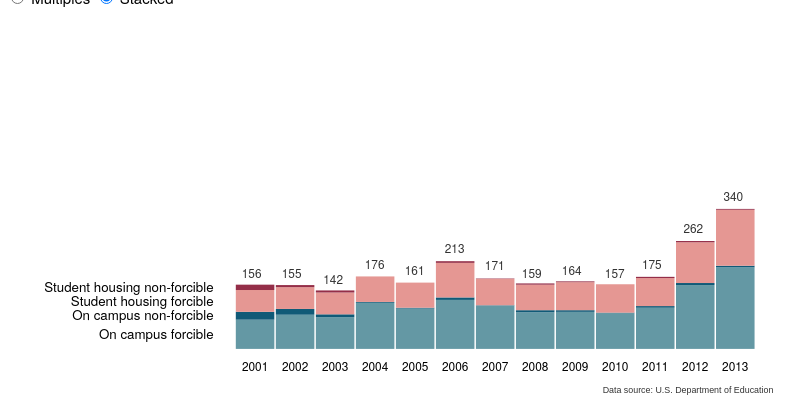
D3 v3 page, settled after 360 driven frames (6 s of simulated time); the page loaded 1 data file(s).


// ── main.js

    function drawGraphic(){

    // Set margins and graphic canvas 
    var margin = {top: 10, right: 120, bottom: 50, left: 100},
        width = 680 - margin.left - margin.right,
        height = 280 - margin.top - margin.bottom;

    // Parse and formate time 
    var parseDate = d3.time.format("%Y").parse,
        formatYear = d3.time.format("%Y");

    var y0 = d3.scale.ordinal()
        .rangeRoundBands([height/1, 0]);

    var y1 = d3.scale.linear();

    var x = d3.scale.ordinal()
        .rangeRoundBands([0, width], .05, 2);

    // Set x axis 
    var xAxis = d3.svg.axis()
        .scale(x)
        .orient("bottom")
        .tickFormat(formatYear);

    var nest = d3.nest()
        .key(function(d) { return d.group; });

    var stack = d3.layout.stack()
        .values(function(d) { return d.values; })
        .x(function(d) { return d.date; })
        .y(function(d) { return d.value; })
        .out(function(d, y0) { d.valueOffset = y0; });

    var svg = d3.select("#graphic").append("svg")
        .attr("width", width + margin.left + margin.right)
        .attr("height", height + margin.top + margin.bottom)
        .attr("class", "graphic_svg")
        .call(responsivefy)
      .append("g")
        .attr("transform", "translate(" + margin.left + "," + margin.top + ")");

    var color = d3.scale.ordinal().range(["#6498a4", "#105A77", "#e59793","#942e48"]);

    // Load data 
    d3.csv("d3_data.csv", function(error, data) {
      data.forEach(function(d) {
        d.date = parseDate(d.date);
        d.value = +d.value;
      });

    var dataByGroup = nest.entries(data);

    stack(dataByGroup);
    x.domain(dataByGroup[0].values.map(function(d) { return d.date; }));
    y0.domain(dataByGroup.map(function(d) { return d.key; }));
    y1.domain([0, d3.max(data, function(d) { return d.value; })]).range([y0.rangeBand(), 0]);

    var group = svg.selectAll(".group")
                   .data(dataByGroup)
                   .enter()
                   .append("g")
                   .attr("class", "group")
                   .attr("transform", function(d) { return "translate(0," + y0(d.key) + ")"; });

   group.append("text")
          .attr("class", "group-label")
          .attr("x", 40)
          .attr("y", function(d) { return y1(d.values[0].value / 2); })
          .attr("dy", ".35em")
          .text(function(d) { return d.key; });

   group.selectAll("rect")
          .data(function(d) { return d.values; })
          .enter()
          .append("rect")
          .style("fill", function(d) { return color(d.group); })
          .attr("x", function(d) { return x(d.date); })
          .attr("y", function(d) { return y1(d.value); })
          .attr("width", x.rangeBand())
          .attr("height", function(d) { return y0.rangeBand() - y1(d.value); });

   // Hand coded numbers 
   svg.append("text")
        .attr("x",59)
        .attr("y",172)
        .text("156")
        .attr("class", "numbers")

   svg.append("text")
        .attr("x",86)
        .attr("y",172)
        .text("155")
        .attr("class", "numbers")

    svg.append("text")
        .attr("x",114)
        .attr("y",176)
        .text("142")
        .attr("class", "numbers")

    svg.append("text")
        .attr("x",142)
        .attr("y",166)
        .text("176")
        .attr("class", "numbers")

    svg.append("text")
        .attr("x",169)
        .attr("y",170)
        .text("161")
        .attr("class", "numbers")

    svg.append("text")
        .attr("x",196)
        .attr("y",155)
        .text("213")
        .attr("class", "numbers")

    svg.append("text")
        .attr("x",223)
        .attr("y",167)
        .text("171")
        .attr("class", "numbers")

    svg.append("text")
        .attr("x",248)
        .attr("y",172)
        .text("159")
        .attr("class", "numbers") 

    svg.append("text")
        .attr("x",275)
        .attr("y",170)
        .text("164")
        .attr("class", "numbers")

    svg.append("text")
        .attr("x",304)
        .attr("y",172)
        .text("157")
        .attr("class", "numbers") 

    svg.append("text")
        .attr("x",329)
        .attr("y",166)
        .text("175")
        .attr("class", "numbers")

    svg.append("text")
        .attr("x",357)
        .attr("y",142)
        .text("262")
        .attr("class", "numbers")

    svg.append("text")
        .attr("x",384)
        .attr("y",120)
        .text("340")
        .attr("class", "numbers")

    // different categories
    svg.append("text")
        .attr("x",63)
        .attr("y",215)
        .text("71")
        .attr("class", "number first") 

    svg.append("text")
        .attr("x",63)
        .attr("y",155)
        .text("19")
        .attr("class", "number") 

    svg.append("text")
        .attr("x",63)
        .attr("y",91)
        .text("53")
        .attr("class", "number") 

    svg.append("text")
        .attr("x",63)
        .attr("y",47)
        .text("13")
        .attr("class", "number")

    svg.append("text")
        .attr("x",91)
        .attr("y",215)
        .text("83")
        .attr("class", "number first")

    svg.append("text")
        .attr("x",91)
        .attr("y",157)
        .text("14")
        .attr("class", "number")

    svg.append("text")
        .attr("x",91)
        .attr("y",91)
        .text("53")
        .attr("class", "number")

    svg.append("text")
        .attr("x",92)
        .attr("y",50)
        .text("5")
        .attr("class", "number")

    svg.append("text")
        .attr("x",117)
        .attr("y",215)
        .text("77")
        .attr("class", "number first")

    svg.append("text")
        .attr("x",118)
        .attr("y",160)
        .text("7")
        .attr("class", "number")

    svg.append("text")
        .attr("x",117)
        .attr("y",91)
        .text("53")
        .attr("class", "number")

    svg.append("text")
        .attr("x",118)
        .attr("y",50)
        .text("5")
        .attr("class", "number")



    svg.append("text")
        .attr("x",142)
        .attr("y",215)
        .text("112")
        .attr("class", "number first")

    svg.append("text")
        .attr("x",146)
        .attr("y",161)
        .text("2")
        .attr("class", "number")

    svg.append("text")
        .attr("x",144)
        .attr("y",88)
        .text("62")
        .attr("class", "number")

     svg.append("text")
        .attr("x",146)
        .attr("y",50)
        .text("0")
        .attr("class", "number")



    svg.append("text")
        .attr("x",171)
        .attr("y",215)
        .text("98")
        .attr("class", "number first")

    svg.append("text")
        .attr("x",174)
        .attr("y",161)
        .text("2")
        .attr("class", "number")

    svg.append("text")
        .attr("x",171)
        .attr("y",88)
        .text("61")
        .attr("class", "number")

    svg.append("text")
        .attr("x",174)
        .attr("y",50)
        .text("0")
        .attr("class", "number")



    svg.append("text")
        .attr("x",196)
        .attr("y",215)
        .text("119")
        .attr("class", "number first")

    svg.append("text")
        .attr("x",200)
        .attr("y",158)
        .text("6")
        .attr("class", "number")

    svg.append("text")
        .attr("x",198)
        .attr("y",83)
        .text("84")
        .attr("class", "number")

    svg.append("text")
        .attr("x",200)
        .attr("y",49)
        .text("4")
        .attr("class", "number")

    svg.append("text")
        .attr("x",223)
        .attr("y",215)
        .text("105")
        .attr("class", "number first")

    svg.append("text")
        .attr("x",227)
        .attr("y",161)
        .text("1")
        .attr("class", "number")

    svg.append("text")
        .attr("x",225)
        .attr("y",88)
        .text("64")
        .attr("class", "number")

    svg.append("text")
        .attr("x",227)
        .attr("y",49)
        .text("1")
        .attr("class", "number")

    svg.append("text")
        .attr("x",252)
        .attr("y",215)
        .text("89")
        .attr("class", "number first")

    svg.append("text")
        .attr("x",254)
        .attr("y",161)
        .text("5")
        .attr("class", "number")

    svg.append("text")
        .attr("x",252)
        .attr("y",88)
        .text("62")
        .attr("class", "number")

    svg.append("text")
        .attr("x",252)
        .attr("y",49)
        .text("3")
        .attr("class", "number")

    svg.append("text")
        .attr("x",278)
        .attr("y",215)
        .text("90")
        .attr("class", "number first")

    svg.append("text")
        .attr("x",280)
        .attr("y",161)
        .text("4")
        .attr("class", "number")

    svg.append("text")
        .attr("x",278)
        .attr("y",86)
        .text("68")
        .attr("class", "number")

    svg.append("text")
        .attr("x",281)
        .attr("y",49)
        .text("2")
        .attr("class", "number")

    svg.append("text")
        .attr("x",307)
        .attr("y",215)
        .text("87")
        .attr("class", "number first") 

    svg.append("text")
        .attr("x",309)
        .attr("y",161)
        .text("1")
        .attr("class", "number")

    svg.append("text")
        .attr("x",307)
        .attr("y",86)
        .text("69")
        .attr("class", "number")

    svg.append("text")
        .attr("x",309)
        .attr("y",50)
        .text("0")
        .attr("class", "number")

    svg.append("text")
        .attr("x",331)
        .attr("y",215)
        .text("100")
        .attr("class", "number first") 

    svg.append("text")
        .attr("x",335)
        .attr("y",161)
        .text("4")
        .attr("class", "number") 

    svg.append("text")
        .attr("x",335)
        .attr("y",86)
        .text("68")
        .attr("class", "number") 

    svg.append("text")
        .attr("x",335)
        .attr("y",49)
        .text("3")
        .attr("class", "number") 

    svg.append("text")
        .attr("x",358)
        .attr("y",215)
        .text("155")
        .attr("class", "number first") 

    svg.append("text")
        .attr("x",361)
        .attr("y",160)
        .text("5")
        .attr("class", "number ") 

    svg.append("text")
        .attr("x",360)
        .attr("y",78)
        .text("99")
        .attr("class", "number") 

    svg.append("text")
        .attr("x",360)
        .attr("y",49)
        .text("3")
        .attr("class", "number")

    svg.append("text")
        .attr("x",384)
        .attr("y",215)
        .text("198")
        .attr("class", "number first")    

    svg.append("text")
        .attr("x",389)
        .attr("y",160)
        .text("4")
        .attr("class", "number ") 

    svg.append("text")
        .attr("x",384)
        .attr("y",68)
        .text("136")
        .attr("class", "number ") 

    svg.append("text")
        .attr("x",388)
        .attr("y",49)
        .text("2")
        .attr("class", "number ") 


    group.filter(function(d, i) { return !i; }).append("g")
        .attr("class", "x axis")
        .attr("transform", "translate(0," + y0.rangeBand() + ")")
        .call(xAxis);

    d3.selectAll("input").on("change", change);

    var timeout = setTimeout(function() {
      d3.select("input[value=\"stacked\"]").property("checked", true).each(change);
    }, 2000);

    function change() {
      clearTimeout(timeout);
      if (this.value === "multiples") transitionMultiples();
      else transitionStacked();
    }

    function transitionMultiples() {
      var t = svg.transition().duration(750),
          g = t.selectAll(".group").attr("transform", function(d) { return "translate(0," + y0(d.key) + ")"; });
      g.selectAll("rect").attr("y", function(d) { return y1(d.value); });
      g.select(".group-label").attr("y", function(d) { return y1(d.values[0].value / 2); })
      d3.selectAll(".number").style("display","block")
      d3.selectAll(".numbers").style("display","none")
    }

    function transitionStacked() {
      var t = svg.transition().duration(750),
          g = t.selectAll(".group").attr("transform", "translate(0," + y0(y0.domain()[0]) + ")");
      g.selectAll("rect").attr("y", function(d) { return y1(d.value + d.valueOffset); });
      g.select(".group-label").attr("y", function(d) { return y1(d.values[0].value / 2 + d.values[0].valueOffset); })
      d3.selectAll(".numbers").style("display","block")
      d3.selectAll(".number").style("display","none")

    }

  });

       d3.select("svg")
               .append("text")
               .attr("x", (width)-(width/8))
               .attr("y", height*1.18)
               .text("Data source: U.S. Department of Education")        
               .style({"font-size":"6px", 
                   "font-family":"Helvetica",
                   "font-weight":"300",
                   "opacity":"0.8",
                   });

    
    function responsivefy(svg) {
            var container = d3.select(svg.node().parentNode),
                width = parseInt(svg.style("width")),
                height = parseInt(svg.style("height")),
                aspect = width / height;

            svg.attr("viewBox", "0 0 " + width + " " + height)
                .attr("perserveAspectRatio", "xMinYMid")
                .call(resize);

            d3.select(window).on("resize." + container.attr("#graphic"), resize);

            function resize() {
                var targetWidth = parseInt(container.style("width"));
                svg.attr("width", targetWidth);
                svg.attr("height", Math.round(targetWidth / aspect));
            }
        }

    };

drawGraphic();
   


### data: d3_data.csv
group, date, value
On campus forcible, 2001, 71
On campus forcible, 2002, 83
On campus forcible, 2003, 77
On campus forcible, 2004, 112
On campus forcible, 2005, 98
On campus forcible, 2006, 119
On campus forcible, 2007, 105
On campus forcible, 2008, 89
On campus forcible, 2009, 90
On campus forcible, 2010, 87
On campus forcible, 2011, 100
On campus forcible, 2012, 155
On campus forcible, 2013, 198
On campus non-forcible, 2001, 19
On campus non-forcible, 2002, 14
On campus non-forcible, 2003, 7
On campus non-forcible, 2004, 2
On campus non-forcible, 2005, 2
On campus non-forcible, 2006, 6
On campus non-forcible, 2007, 1
On campus non-forcible, 2008, 5
On campus non-forcible, 2009, 4
On campus non-forcible, 2010, 1
On campus non-forcible, 2011, 4
On campus non-forcible, 2012, 5
On campus non-forcible, 2013, 4
Student housing forcible, 2001, 53
Student housing forcible, 2002, 53
Student housing forcible, 2003, 53
Student housing forcible, 2004, 62
Student housing forcible, 2005, 61
Student housing forcible, 2006, 84
Student housing forcible, 2007, 64
Student housing forcible, 2008, 62
Student housing forcible, 2009, 68
Student housing forcible, 2010, 69
Student housing forcible, 2011, 68
Student housing forcible, 2012, 99
Student housing forcible, 2013, 136
Student housing non-forcible, 2001, 13
Student housing non-forcible, 2002, 5
Student housing non-forcible, 2003, 5
Student housing non-forcible, 2004, 0
Student housing non-forcible, 2005, 0
Student housing non-forcible, 2006, 4
Student housing non-forcible, 2007, 1
Student housing non-forcible, 2008, 3
Student housing non-forcible, 2009, 2
Student housing non-forcible, 2010, 0
Student housing non-forcible, 2011, 3
Student housing non-forcible, 2012, 3
Student housing non-forcible, 2013, 2